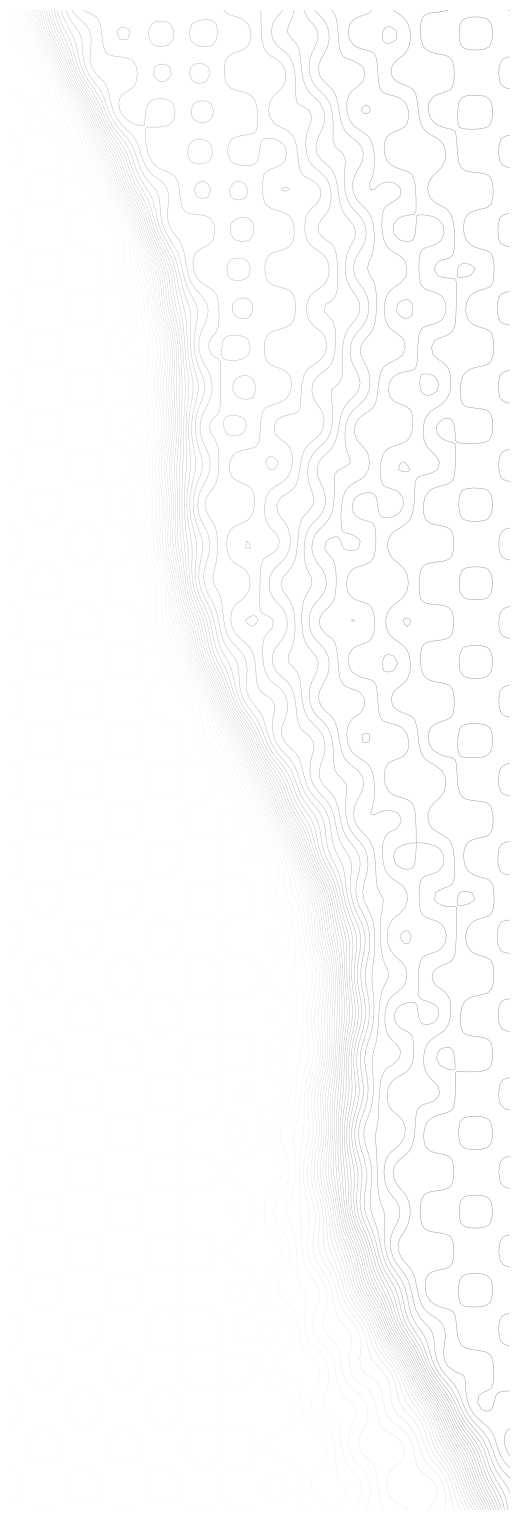

Reproduce this figure in Python.
import numpy as np
import matplotlib.pyplot as plt
import matplotlib
import re
import os

matplotlib.use('Agg')

# 1. FIX: Set threshold to the maximum allowed (1.0)
matplotlib.rcParams['path.simplify'] = True
matplotlib.rcParams['path.simplify_threshold'] = 1.0

def generate_tectonic_faults(x, y, seed=None):
    if seed is not None:
        np.random.seed(seed)
    
    # 1. Domain Warping: Distort the input coordinates
    # This makes the "straight" fault lines look wiggly and organic
    warp_amp = 0.6
    x_warp = x + warp_amp * np.sin(0.5 * y)
    y_warp = y + warp_amp * np.cos(0.5 * x)
    
    # 2. Primary Fault Line
    # tanh creates a "step" function (sudden jump from -1 to 1)
    angle = np.random.uniform(0, np.pi)
    direction = x_warp * np.cos(angle) + y_warp * np.sin(angle)
    z = 2.0 * np.tanh(2.0 * direction)
    
    # 3. Secondary Micro-Faults (The "Stepping" effect)
    for i in range(1, 4):
        freq = i * 0.8
        shift = np.random.uniform(-5, 5)
        z += (0.5 / i) * np.tanh(freq * (x_warp + shift))

    # 4. Add "Crackle" Noise for texture
    # High frequency, low amplitude noise to create dense contour clusters
    z += 0.15 * np.sin(4 * x) * np.sin(4 * y)
    
    return z
def create_topographic_svg(filename='pattern_topology.svg', resolution=210, num_levels=34, seed=800):
    # Optimization: Reducing resolution to 200 and levels to 35 
    # provides a huge size saving with almost no visible loss in quality.
    x = np.linspace(-5, 5, resolution)
    y = np.linspace(-15, 15, resolution)
    X, Y = np.meshgrid(x, y)
    Z = generate_tectonic_faults(X, Y, seed=seed)
    
    fig, ax = plt.subplots(figsize=(5, 15))
    fig.patch.set_alpha(0)
    ax.patch.set_alpha(0)
    
    levels = np.linspace(Z.min(), Z.max(), num_levels)
    
    for i, level in enumerate(levels):
        opacity = round(i / (num_levels - 1), 2)
        # Using a thinner linewidth also helps complex SVGs look cleaner on high-DPI screens
        ax.contour(X, Y, Z, levels=[level], colors="#858585", linewidths=0.3, alpha=opacity, linestyles='solid')
    
    ax.set_aspect('equal')
    ax.axis('off')
    plt.subplots_adjust(left=0, right=1, top=1, bottom=0)
    
    plt.savefig(filename, format='svg', bbox_inches='tight', pad_inches=0, transparent=True)
    plt.close()
    
    initial_size = os.path.getsize(filename) / 1024
    optimized_size = bulletproof_optimize(filename)
    print(f"Done! Initial: {initial_size:.1f}KB | Optimized: {optimized_size:.1f}KB")

def bulletproof_optimize(filename):
    with open(filename, 'r') as f:
        content = f.read()

    # 1. REMOVE JUNK & METADATA
    content = re.sub(r'', '', content, flags=re.DOTALL)
    content = re.sub(r'<metadata>.*?</metadata>', '', content, flags=re.DOTALL)
    
    # 2. STRIP XML BLOAT
    content = re.sub(r' id="[^"]+"', '', content)
    content = re.sub(r' version="1.1"', '', content)
    content = re.sub(r' xmlns:xlink="http://www.w3.org/1999/xlink"', '', content)
    content = re.sub(r' xmlns="http://www.w3.org/2000/svg"', ' xmlns="http://www.w3.org/2000/svg"', content)

    # 3. AGGRESSIVE COORDINATE ROUNDING
    # This rounds numbers like 123.4567 to 123.5, significantly cutting string length
    def shrink_num(match):
        num = float(match.group(0))
        return f"{num:.1f}".rstrip('0').rstrip('.')

    content = re.sub(r'-?\d+\.\d{2,}', shrink_num, content)

    # 4. SURGICAL WHITESPACE & UNIT REMOVAL
    content = re.sub(r'\s+', ' ', content)
    content = content.replace('pt"', '"').replace('pt ', ' ') # Strips 'pt' units to save bytes

    # 5. ENSURE RESPONSIVENESS
    content = re.sub(r'width="[^"]+"', '', content, count=1)
    content = re.sub(r'height="[^"]+"', '', content, count=1)
    
    with open(filename, 'w') as f:
        f.write(content.strip())
    
    return os.path.getsize(filename) / 1024

if __name__ == "__main__":
    create_topographic_svg()
